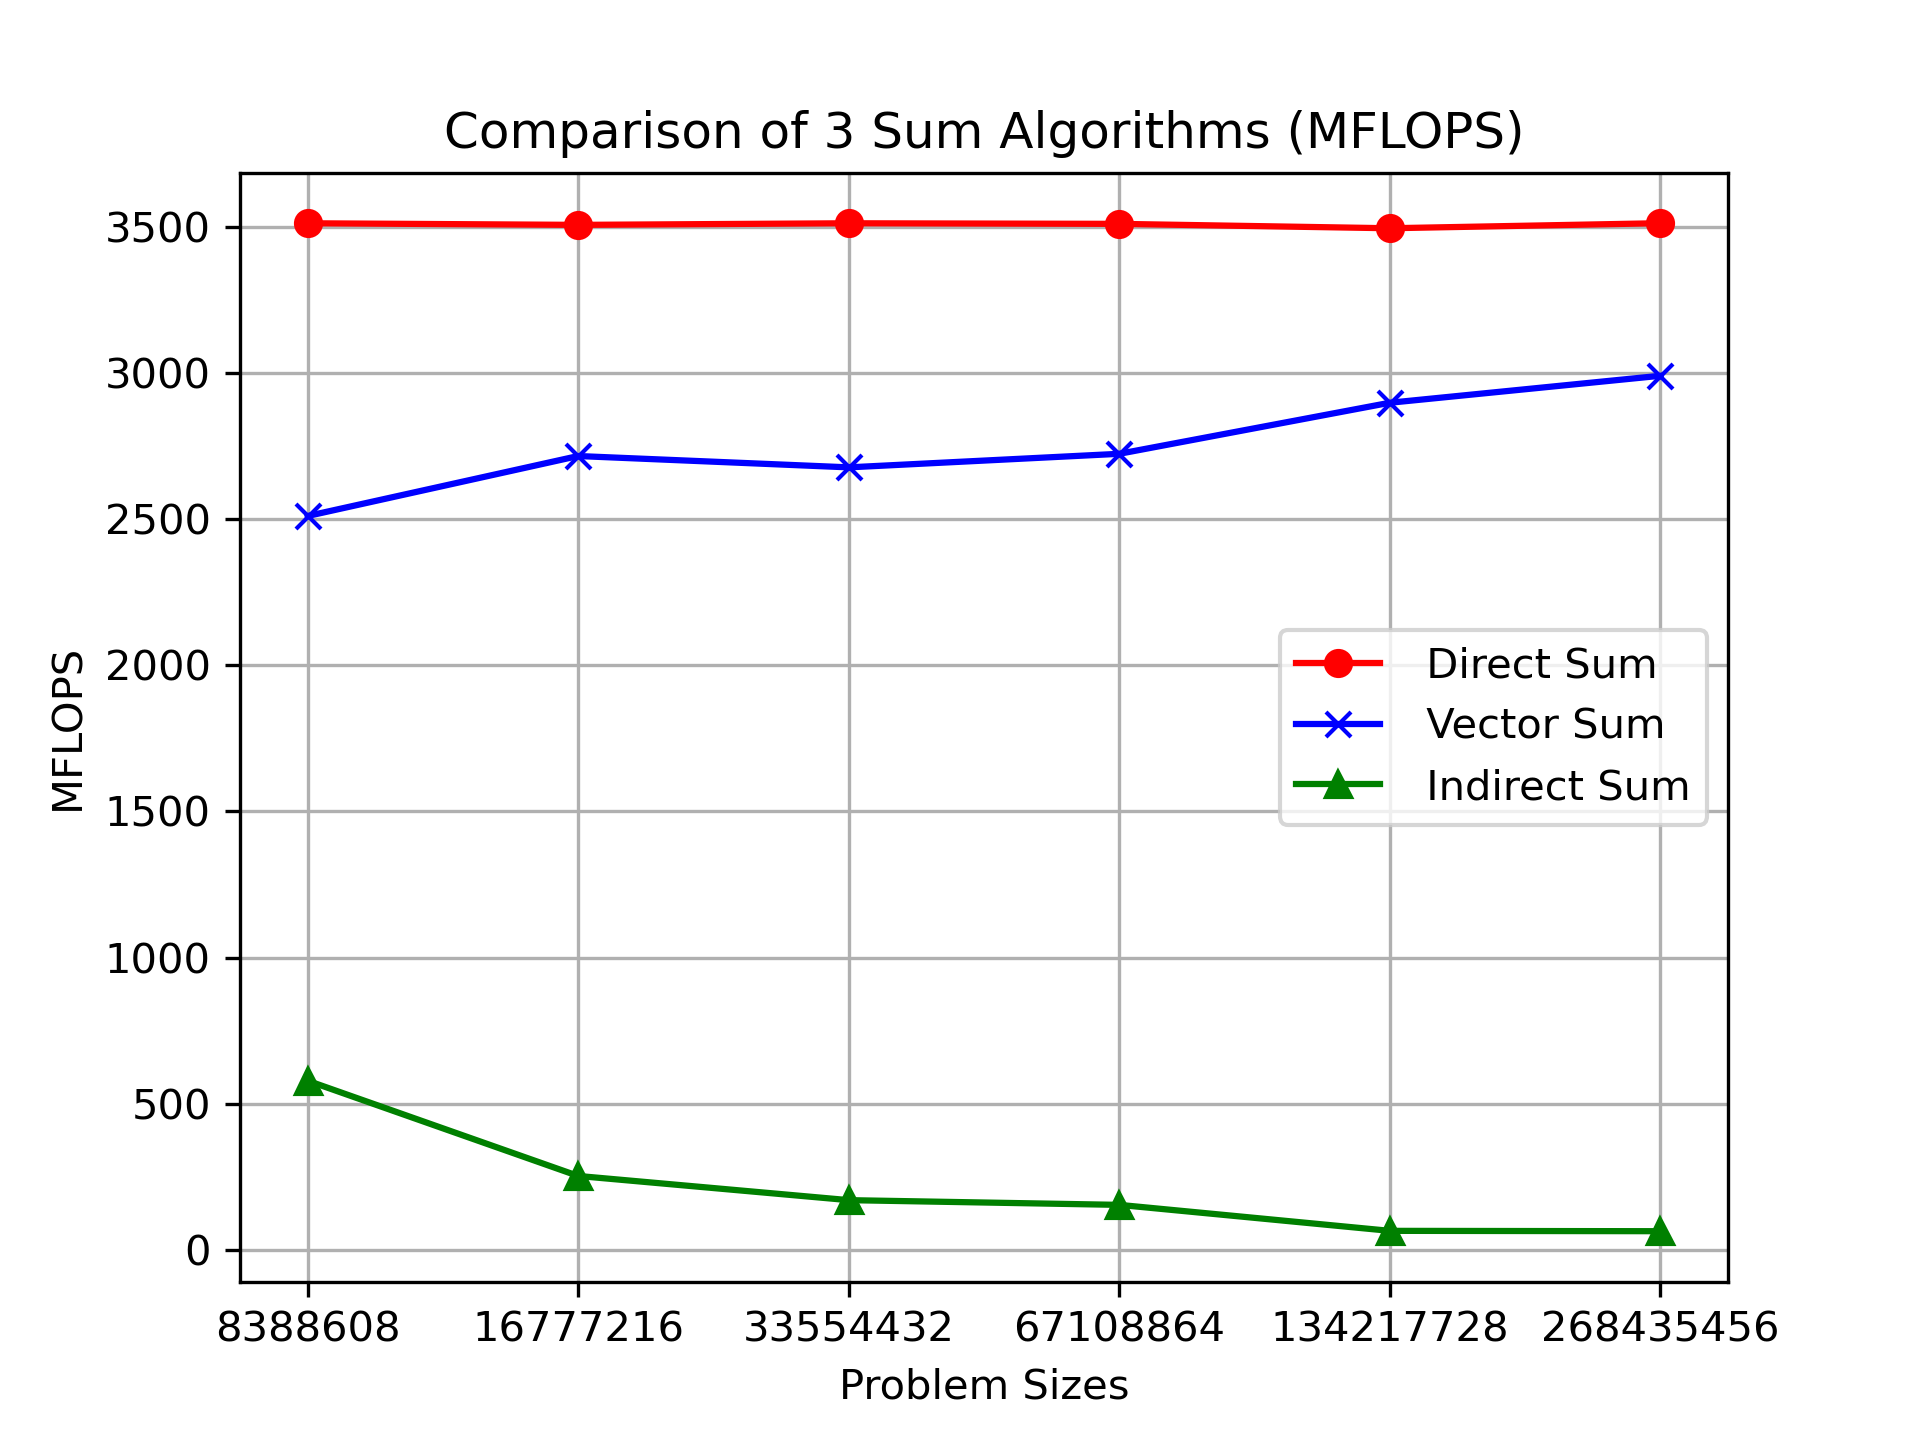

The file beside this chart, header and first rows:
Problem Size, Direct Sum, Vector Sum, Indirect Sum
8388608, 3513, 2511, 578.3
16777216, 3508, 2716, 252.3
33554432, 3513, 2678, 169.5
67108864, 3511, 2724, 153.3
134217728, 3496, 2899, 64.43
268435456, 3513, 2991, 63.22
